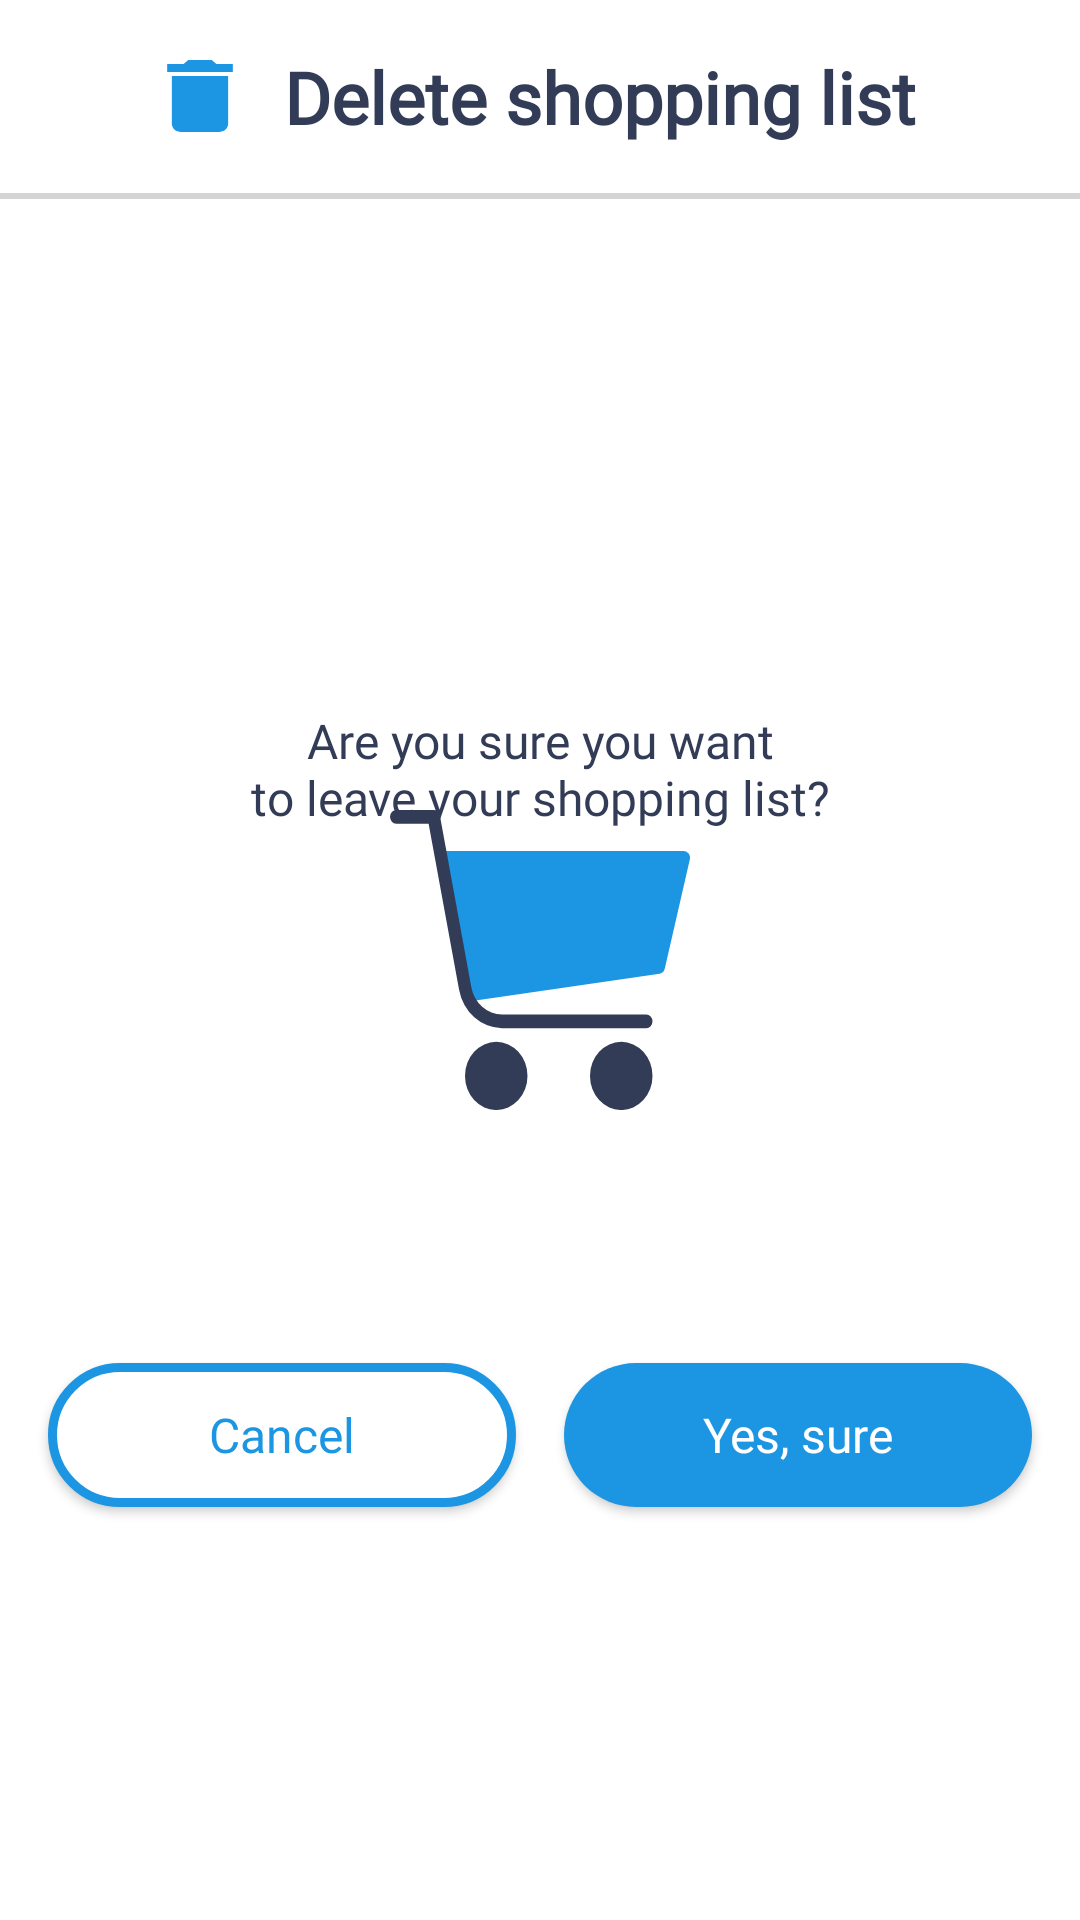

Here is an Android app screen rendered from its layout file. Give the layout XML and the strings, colors and styles it references.
<!-- AndroidManifest.xml: application theme SplashTheme -->
<!-- res/layout/leave_delete_shopping_list_bottom_sheet_fragment.xml -->
<?xml version="1.0" encoding="utf-8"?>
<androidx.constraintlayout.widget.ConstraintLayout
    xmlns:android="http://schemas.android.com/apk/res/android"
    xmlns:app="http://schemas.android.com/apk/res-auto"
    android:layout_width="match_parent"
    android:layout_height="match_parent">

    <TextView
        android:id="@+id/tv_title"
        android:layout_width="wrap_content"
        android:layout_height="wrap_content"
        android:layout_marginTop="@dimen/margin_medium"
        android:drawablePadding="@dimen/margin_medium"
        android:fontFamily="@font/roboto_bold"
        android:text="@string/delete_shopping_list"
        android:textAlignment="center"
        android:textColor="@color/main_text"
        android:textSize="@dimen/textSize_xlarge"
        android:textStyle="bold"
        app:drawableStartCompat="@drawable/ic_trash"
        app:layout_constraintEnd_toEndOf="parent"
        app:layout_constraintStart_toStartOf="parent"
        app:layout_constraintTop_toTopOf="parent" />

    <View
        android:id="@+id/horizontalLine"
        android:layout_width="match_parent"
        android:layout_height="2dp"
        android:layout_marginTop="@dimen/margin_medium"
        android:background="@color/dark_gray_1"
        app:layout_constraintTop_toBottomOf="@id/tv_title" />

    <androidx.appcompat.widget.AppCompatTextView
        android:id="@+id/tv_areYouSureText"
        android:layout_width="wrap_content"
        android:layout_height="wrap_content"
        android:layout_margin="@dimen/margin_5xlarge"
        android:text="@string/are_you_sure_you_want_to_leave_your_shopping_list"
        android:textSize="@dimen/textSize_medium"
        android:textColor="@color/main_text"
        android:textAlignment="center"
        android:fontFamily="@font/roboto_regular"
        app:layout_constraintTop_toBottomOf="@id/horizontalLine"
        app:layout_constraintBottom_toTopOf="@id/btn_cancel"
        app:layout_constraintStart_toStartOf="parent"
        app:layout_constraintEnd_toEndOf="parent" />

    <androidx.appcompat.widget.AppCompatButton
        android:id="@+id/btn_cancel"
        android:layout_width="0dp"
        android:layout_height="wrap_content"
        android:layout_marginTop="@dimen/margin_small"
        android:layout_marginStart="@dimen/margin_medium"
        android:layout_marginEnd="@dimen/margin_small"
        android:layout_marginBottom="@dimen/margin_xxlarge"
        android:background="@drawable/shape_whiteback_blueborder_roundedcorners"
        android:fontFamily="@font/roboto_regular"
        android:paddingStart="@dimen/margin_large"
        android:paddingEnd="@dimen/margin_large"
        android:text="@string/cancel"
        android:textAllCaps="false"
        android:textColor="@color/inv_action_button_text"
        android:textSize="@dimen/textSize_medium"
        app:layout_constraintBottom_toBottomOf="parent"
        app:layout_constraintEnd_toStartOf="@id/btn_yesSure"
        app:layout_constraintStart_toStartOf="parent"
        app:layout_constraintTop_toBottomOf="@id/tv_areYouSureText"
        app:layout_constraintVertical_bias="0.01" />

    <androidx.appcompat.widget.AppCompatButton
        android:id="@+id/btn_yesSure"
        android:layout_width="0dp"
        android:layout_height="wrap_content"
        android:layout_marginStart="@dimen/margin_small"
        android:layout_marginEnd="@dimen/margin_medium"
        android:background="@drawable/shape_filled_blue_roundedcorners"
        android:fontFamily="@font/roboto_regular"
        android:paddingStart="@dimen/margin_large"
        android:paddingEnd="@dimen/margin_large"
        android:text="@string/yes_sure"
        android:textAllCaps="false"
        android:textColor="@color/action_button_text"
        android:textSize="@dimen/textSize_medium"
        app:layout_constraintBottom_toBottomOf="@+id/btn_cancel"
        app:layout_constraintEnd_toEndOf="parent"
        app:layout_constraintStart_toEndOf="@+id/btn_cancel"
        app:layout_constraintTop_toTopOf="@id/btn_cancel"
        app:layout_constraintVertical_bias="0.01" />

</androidx.constraintlayout.widget.ConstraintLayout>
<!-- resources referenced by this layout -->
<resources>
  <color name="action_button_text">#FFFFFF</color>
  <color name="dark_gray_1">#D4D4D4</color>
  <color name="inv_action_button_text">#1C95E2</color>
  <color name="main_text">#323C57</color>
  <dimen name="margin_5xlarge">64dp</dimen>
  <dimen name="margin_large">20dp</dimen>
  <dimen name="margin_medium">16dp</dimen>
  <dimen name="margin_small">8dp</dimen>
  <dimen name="margin_xxlarge">32dp</dimen>
  <dimen name="textSize_medium">16sp</dimen>
  <dimen name="textSize_xlarge">24sp</dimen>
  <!-- drawable ic_trash (drawable) -->
  <vector xmlns:android="http://schemas.android.com/apk/res/android"
      android:width="24dp"
      android:height="24dp"
      android:viewportWidth="35"
      android:viewportHeight="35">
      <path
          android:fillColor="#1c95e2"
          android:pathData="M3.824,31.111C3.824,33.25 5.876,35 8.383,35L26.616,35c2.507,0 4.558,-1.75 4.558,-3.889L31.174,7.778L3.824,7.778ZM33.454,1.944L25.477,1.944L23.198,0h-11.4L9.522,1.944L1.545,1.944L1.545,5.833L33.454,5.833Z" />
  </vector>
  <!-- drawable shape_filled_blue_roundedcorners (drawable) -->
  <?xml version="1.0" encoding="utf-8"?>
  <shape xmlns:android="http://schemas.android.com/apk/res/android">
  
      <solid
          android:color="@color/fab_back"/>
  
      <corners
          android:radius="@dimen/rounding"/>
  
  </shape>
  <!-- drawable shape_whiteback_blueborder_roundedcorners (drawable) -->
  <?xml version="1.0" encoding="utf-8"?>
  <shape xmlns:android="http://schemas.android.com/apk/res/android">
  
      <solid
          android:color="@color/item_background"/>
      <corners
          android:radius="@dimen/rounding"/>
      <stroke
          android:color="@color/fab_back"
          android:width="@dimen/border"/>
  
  </shape>
  <string name="are_you_sure_you_want_to_leave_your_shopping_list">Are you sure you want\nto leave your shopping list?</string>
  <string name="cancel">Cancel</string>
  <string name="delete_shopping_list">Delete shopping list</string>
  <string name="yes_sure">Yes, sure</string>
  <style name="SplashTheme" parent="Theme.MaterialComponents.DayNight.NoActionBar">
          <item name="android:windowBackground">@drawable/splash_image</item>
      </style>
  <color name="fab_back">#1C95E2</color>
  <dimen name="rounding">30dp</dimen>
  <color name="item_background">#FFFFFF</color>
  <dimen name="border">3dp</dimen>
  <!-- drawable splash_image (drawable) -->
  <?xml version="1.0" encoding="utf-8"?>
  <layer-list xmlns:android="http://schemas.android.com/apk/res/android">
  
      <item android:drawable="@color/item_background"/>
      <item
          android:gravity="center"
          android:drawable="@drawable/ic_app_logo"
          android:width="100dp"
          android:height="100dp"/>
  
  </layer-list>
  <!-- drawable ic_app_logo (drawable) -->
  <vector xmlns:android="http://schemas.android.com/apk/res/android"
      android:width="192.401dp"
      android:height="176.362dp"
      android:viewportWidth="192.401"
      android:viewportHeight="176.362">
      <path
          android:fillColor="#1c95e2"
          android:pathData="M191.546,25.588a4.008,4.008 0,0 0,-3.158 -1.539L36.074,24.049a4.007,4.007 0,0 0,-3.928 4.81l16.033,80.165a4.008,4.008 0,0 0,4.457 3.206l120.247,-16.033a4.009,4.009 0,0 0,3.359 -3.006l16.033,-64.132A4.008,4.008 0,0 0,191.546 25.588Z" />
      <path
          android:fillColor="@color/app_background"
          android:pathData="M148.305,156.321m-20.041,0a20.041,20.041 0,1 1,40.082 0a20.041,20.041 0,1 1,-40.082 0" />
      <path
          android:fillColor="@color/app_background"
          android:pathData="M68.14,156.321m-20.041,0a20.041,20.041 0,1 1,40.082 0a20.041,20.041 0,1 1,-40.082 0" />
      <path
          android:fillColor="@color/app_background"
          android:pathData="M71.819,128.259h92.518a4.008,4.008 0,1 0,0 -8.017L71.819,120.242a20.1,20.1 0,0 1,-19.656 -16.113L31.986,3.206a4.008,4.008 0,0 0,-3.928 -3.206L4.008,0a4.008,4.008 0,1 0,0 8.016L24.771,8.016l19.536,97.689A28.13,28.13 0,0 0,71.819 128.259Z" />
  </vector>
  <color name="app_background">#323C57</color>
</resources>
